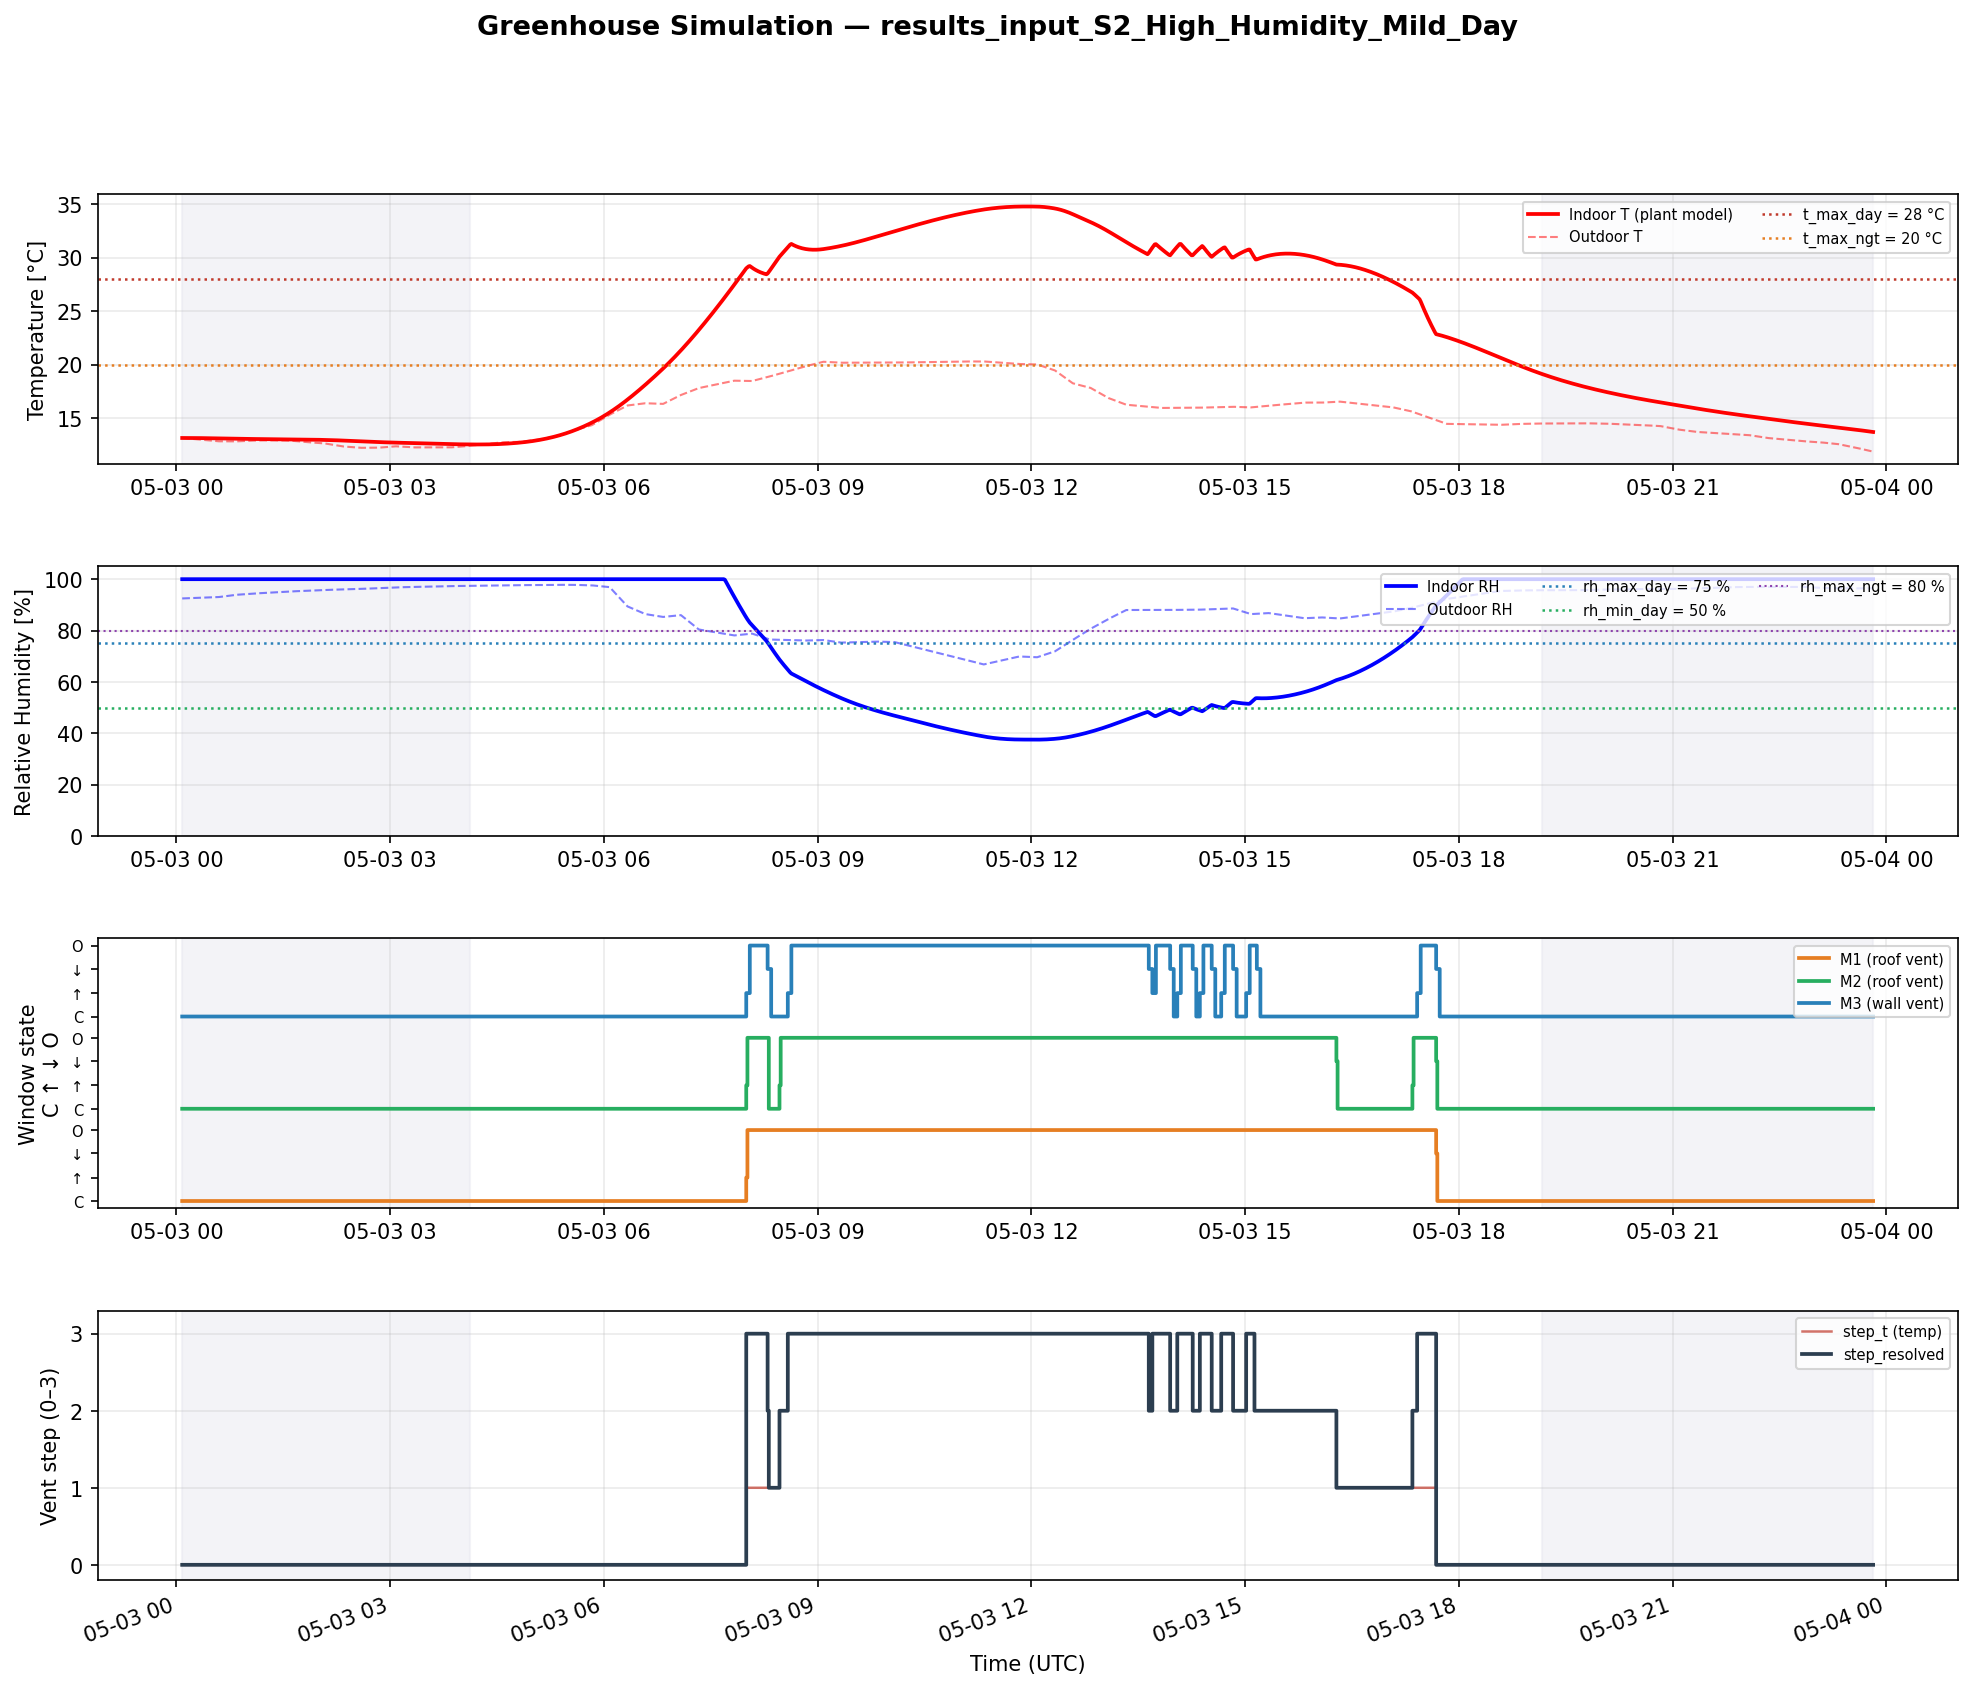

Data behind this chart, as committed beside it:
datetime, elapsed_s, T_in_C, RH_in_pct, T_out_C, RH_out_pct, t_avg_C, rh_avg_pct, M1_state, M2_state, M3_state, step_t, step_rh, step_resolved, is_daytime, wind_override
2026-05-03 00:04:53, 0, 13.13, 100.0, 13.13, 92.5, 13, 100, CLOSED, CLOSED, CLOSED, 0, 3, 0, 0, 0
2026-05-03 00:05:53, 60, 13.13, 100.0, 13.12, 92.5, 13, 100, CLOSED, CLOSED, CLOSED, 0, 3, 0, 0, 0
2026-05-03 00:06:53, 120, 13.13, 100.0, 13.11, 92.5, 13, 100, CLOSED, CLOSED, CLOSED, 0, 3, 0, 0, 0
2026-05-03 00:07:53, 180, 13.13, 100.0, 13.10, 92.5, 13, 100, CLOSED, CLOSED, CLOSED, 0, 3, 0, 0, 0
2026-05-03 00:08:53, 240, 13.13, 100.0, 13.09, 92.6, 13, 100, CLOSED, CLOSED, CLOSED, 0, 3, 0, 0, 0
2026-05-03 00:09:53, 300, 13.13, 100.0, 13.08, 92.6, 13, 100, CLOSED, CLOSED, CLOSED, 0, 3, 0, 0, 0
2026-05-03 00:10:53, 360, 13.13, 100.0, 13.07, 92.6, 13, 100, CLOSED, CLOSED, CLOSED, 0, 3, 0, 0, 0
2026-05-03 00:11:53, 420, 13.13, 100.0, 13.06, 92.6, 13, 100, CLOSED, CLOSED, CLOSED, 0, 3, 0, 0, 0
2026-05-03 00:12:53, 480, 13.13, 100.0, 13.05, 92.6, 13, 100, CLOSED, CLOSED, CLOSED, 0, 3, 0, 0, 0
2026-05-03 00:13:53, 540, 13.13, 100.0, 13.04, 92.6, 13, 100, CLOSED, CLOSED, CLOSED, 0, 3, 0, 0, 0
2026-05-03 00:14:53, 600, 13.13, 100.0, 13.03, 92.7, 13, 100, CLOSED, CLOSED, CLOSED, 0, 3, 0, 0, 0
2026-05-03 00:15:53, 660, 13.12, 100.0, 13.02, 92.7, 13, 100, CLOSED, CLOSED, CLOSED, 0, 3, 0, 0, 0
2026-05-03 00:16:53, 720, 13.12, 100.0, 13.01, 92.7, 13, 100, CLOSED, CLOSED, CLOSED, 0, 3, 0, 0, 0
2026-05-03 00:17:53, 780, 13.12, 100.0, 13.00, 92.7, 13, 100, CLOSED, CLOSED, CLOSED, 0, 3, 0, 0, 0
2026-05-03 00:18:53, 840, 13.12, 100.0, 12.99, 92.7, 13, 100, CLOSED, CLOSED, CLOSED, 0, 3, 0, 0, 0
2026-05-03 00:19:53, 900, 13.12, 100.0, 12.98, 92.7, 13, 100, CLOSED, CLOSED, CLOSED, 0, 3, 0, 0, 0
2026-05-03 00:20:53, 960, 13.12, 100.0, 12.97, 92.8, 13, 100, CLOSED, CLOSED, CLOSED, 0, 3, 0, 0, 0
2026-05-03 00:21:53, 1020, 13.12, 100.0, 12.96, 92.8, 13, 100, CLOSED, CLOSED, CLOSED, 0, 3, 0, 0, 0
2026-05-03 00:22:53, 1080, 13.12, 100.0, 12.94, 92.8, 13, 100, CLOSED, CLOSED, CLOSED, 0, 3, 0, 0, 0
2026-05-03 00:23:53, 1140, 13.12, 100.0, 12.93, 92.8, 13, 100, CLOSED, CLOSED, CLOSED, 0, 3, 0, 0, 0
2026-05-03 00:24:53, 1200, 13.11, 100.0, 12.92, 92.8, 13, 100, CLOSED, CLOSED, CLOSED, 0, 3, 0, 0, 0
2026-05-03 00:25:53, 1260, 13.11, 100.0, 12.91, 92.8, 13, 100, CLOSED, CLOSED, CLOSED, 0, 3, 0, 0, 0
2026-05-03 00:26:53, 1320, 13.11, 100.0, 12.90, 92.9, 13, 100, CLOSED, CLOSED, CLOSED, 0, 3, 0, 0, 0
2026-05-03 00:27:53, 1380, 13.11, 100.0, 12.89, 92.9, 13, 100, CLOSED, CLOSED, CLOSED, 0, 3, 0, 0, 0
2026-05-03 00:28:53, 1440, 13.11, 100.0, 12.88, 92.9, 13, 100, CLOSED, CLOSED, CLOSED, 0, 3, 0, 0, 0
2026-05-03 00:29:53, 1500, 13.10, 100.0, 12.87, 92.9, 13, 100, CLOSED, CLOSED, CLOSED, 0, 3, 0, 0, 0
2026-05-03 00:30:53, 1560, 13.10, 100.0, 12.86, 92.9, 13, 100, CLOSED, CLOSED, CLOSED, 0, 3, 0, 0, 0
2026-05-03 00:31:53, 1620, 13.10, 100.0, 12.85, 92.9, 13, 100, CLOSED, CLOSED, CLOSED, 0, 3, 0, 0, 0
2026-05-03 00:32:53, 1680, 13.10, 100.0, 12.84, 93.0, 13, 100, CLOSED, CLOSED, CLOSED, 0, 3, 0, 0, 0
2026-05-03 00:33:53, 1740, 13.10, 100.0, 12.83, 93.0, 13, 100, CLOSED, CLOSED, CLOSED, 0, 3, 0, 0, 0
2026-05-03 00:34:53, 1800, 13.09, 100.0, 12.82, 93.0, 13, 100, CLOSED, CLOSED, CLOSED, 0, 3, 0, 0, 0
2026-05-03 00:35:53, 1860, 13.09, 100.0, 12.82, 93.1, 13, 100, CLOSED, CLOSED, CLOSED, 0, 3, 0, 0, 0
2026-05-03 00:36:53, 1920, 13.09, 100.0, 12.82, 93.1, 13, 100, CLOSED, CLOSED, CLOSED, 0, 3, 0, 0, 0
2026-05-03 00:37:53, 1980, 13.09, 100.0, 12.82, 93.2, 13, 100, CLOSED, CLOSED, CLOSED, 0, 3, 0, 0, 0
2026-05-03 00:38:53, 2040, 13.09, 100.0, 12.82, 93.2, 13, 100, CLOSED, CLOSED, CLOSED, 0, 3, 0, 0, 0
2026-05-03 00:39:53, 2100, 13.08, 100.0, 12.82, 93.3, 13, 100, CLOSED, CLOSED, CLOSED, 0, 3, 0, 0, 0
2026-05-03 00:40:53, 2160, 13.08, 100.0, 12.82, 93.4, 13, 100, CLOSED, CLOSED, CLOSED, 0, 3, 0, 0, 0
2026-05-03 00:41:53, 2220, 13.08, 100.0, 12.82, 93.4, 13, 100, CLOSED, CLOSED, CLOSED, 0, 3, 0, 0, 0
2026-05-03 00:42:53, 2280, 13.08, 100.0, 12.81, 93.5, 13, 100, CLOSED, CLOSED, CLOSED, 0, 3, 0, 0, 0
2026-05-03 00:43:53, 2340, 13.07, 100.0, 12.81, 93.5, 13, 100, CLOSED, CLOSED, CLOSED, 0, 3, 0, 0, 0
2026-05-03 00:44:53, 2400, 13.07, 100.0, 12.81, 93.6, 13, 100, CLOSED, CLOSED, CLOSED, 0, 3, 0, 0, 0
2026-05-03 00:45:53, 2460, 13.07, 100.0, 12.81, 93.7, 13, 100, CLOSED, CLOSED, CLOSED, 0, 3, 0, 0, 0
2026-05-03 00:46:53, 2520, 13.07, 100.0, 12.81, 93.7, 13, 100, CLOSED, CLOSED, CLOSED, 0, 3, 0, 0, 0
2026-05-03 00:47:53, 2580, 13.07, 100.0, 12.81, 93.8, 13, 100, CLOSED, CLOSED, CLOSED, 0, 3, 0, 0, 0
2026-05-03 00:48:53, 2640, 13.06, 100.0, 12.81, 93.8, 13, 100, CLOSED, CLOSED, CLOSED, 0, 3, 0, 0, 0
2026-05-03 00:49:53, 2700, 13.06, 100.0, 12.81, 93.9, 13, 100, CLOSED, CLOSED, CLOSED, 0, 3, 0, 0, 0
2026-05-03 00:50:53, 2760, 13.06, 100.0, 12.82, 93.9, 13, 100, CLOSED, CLOSED, CLOSED, 0, 3, 0, 0, 0
2026-05-03 00:51:53, 2820, 13.06, 100.0, 12.82, 94.0, 13, 100, CLOSED, CLOSED, CLOSED, 0, 3, 0, 0, 0
2026-05-03 00:52:53, 2880, 13.06, 100.0, 12.83, 94.0, 13, 100, CLOSED, CLOSED, CLOSED, 0, 3, 0, 0, 0
2026-05-03 00:53:53, 2940, 13.05, 100.0, 12.83, 94.0, 13, 100, CLOSED, CLOSED, CLOSED, 0, 3, 0, 0, 0
2026-05-03 00:54:53, 3000, 13.05, 100.0, 12.84, 94.1, 13, 100, CLOSED, CLOSED, CLOSED, 0, 3, 0, 0, 0
2026-05-03 00:55:53, 3060, 13.05, 100.0, 12.84, 94.1, 13, 100, CLOSED, CLOSED, CLOSED, 0, 3, 0, 0, 0
2026-05-03 00:56:53, 3120, 13.05, 100.0, 12.85, 94.1, 13, 100, CLOSED, CLOSED, CLOSED, 0, 3, 0, 0, 0
2026-05-03 00:57:53, 3180, 13.05, 100.0, 12.85, 94.2, 13, 100, CLOSED, CLOSED, CLOSED, 0, 3, 0, 0, 0
2026-05-03 00:58:53, 3240, 13.04, 100.0, 12.86, 94.2, 13, 100, CLOSED, CLOSED, CLOSED, 0, 3, 0, 0, 0
2026-05-03 00:59:53, 3300, 13.04, 100.0, 12.86, 94.2, 13, 100, CLOSED, CLOSED, CLOSED, 0, 3, 0, 0, 0
2026-05-03 01:00:53, 3360, 13.04, 100.0, 12.87, 94.3, 13, 100, CLOSED, CLOSED, CLOSED, 0, 3, 0, 0, 0
2026-05-03 01:01:53, 3420, 13.04, 100.0, 12.87, 94.3, 13, 100, CLOSED, CLOSED, CLOSED, 0, 3, 0, 0, 0
2026-05-03 01:02:53, 3480, 13.04, 100.0, 12.88, 94.3, 13, 100, CLOSED, CLOSED, CLOSED, 0, 3, 0, 0, 0
2026-05-03 01:03:53, 3540, 13.04, 100.0, 12.88, 94.4, 13, 100, CLOSED, CLOSED, CLOSED, 0, 3, 0, 0, 0
... 1,365 more rows
